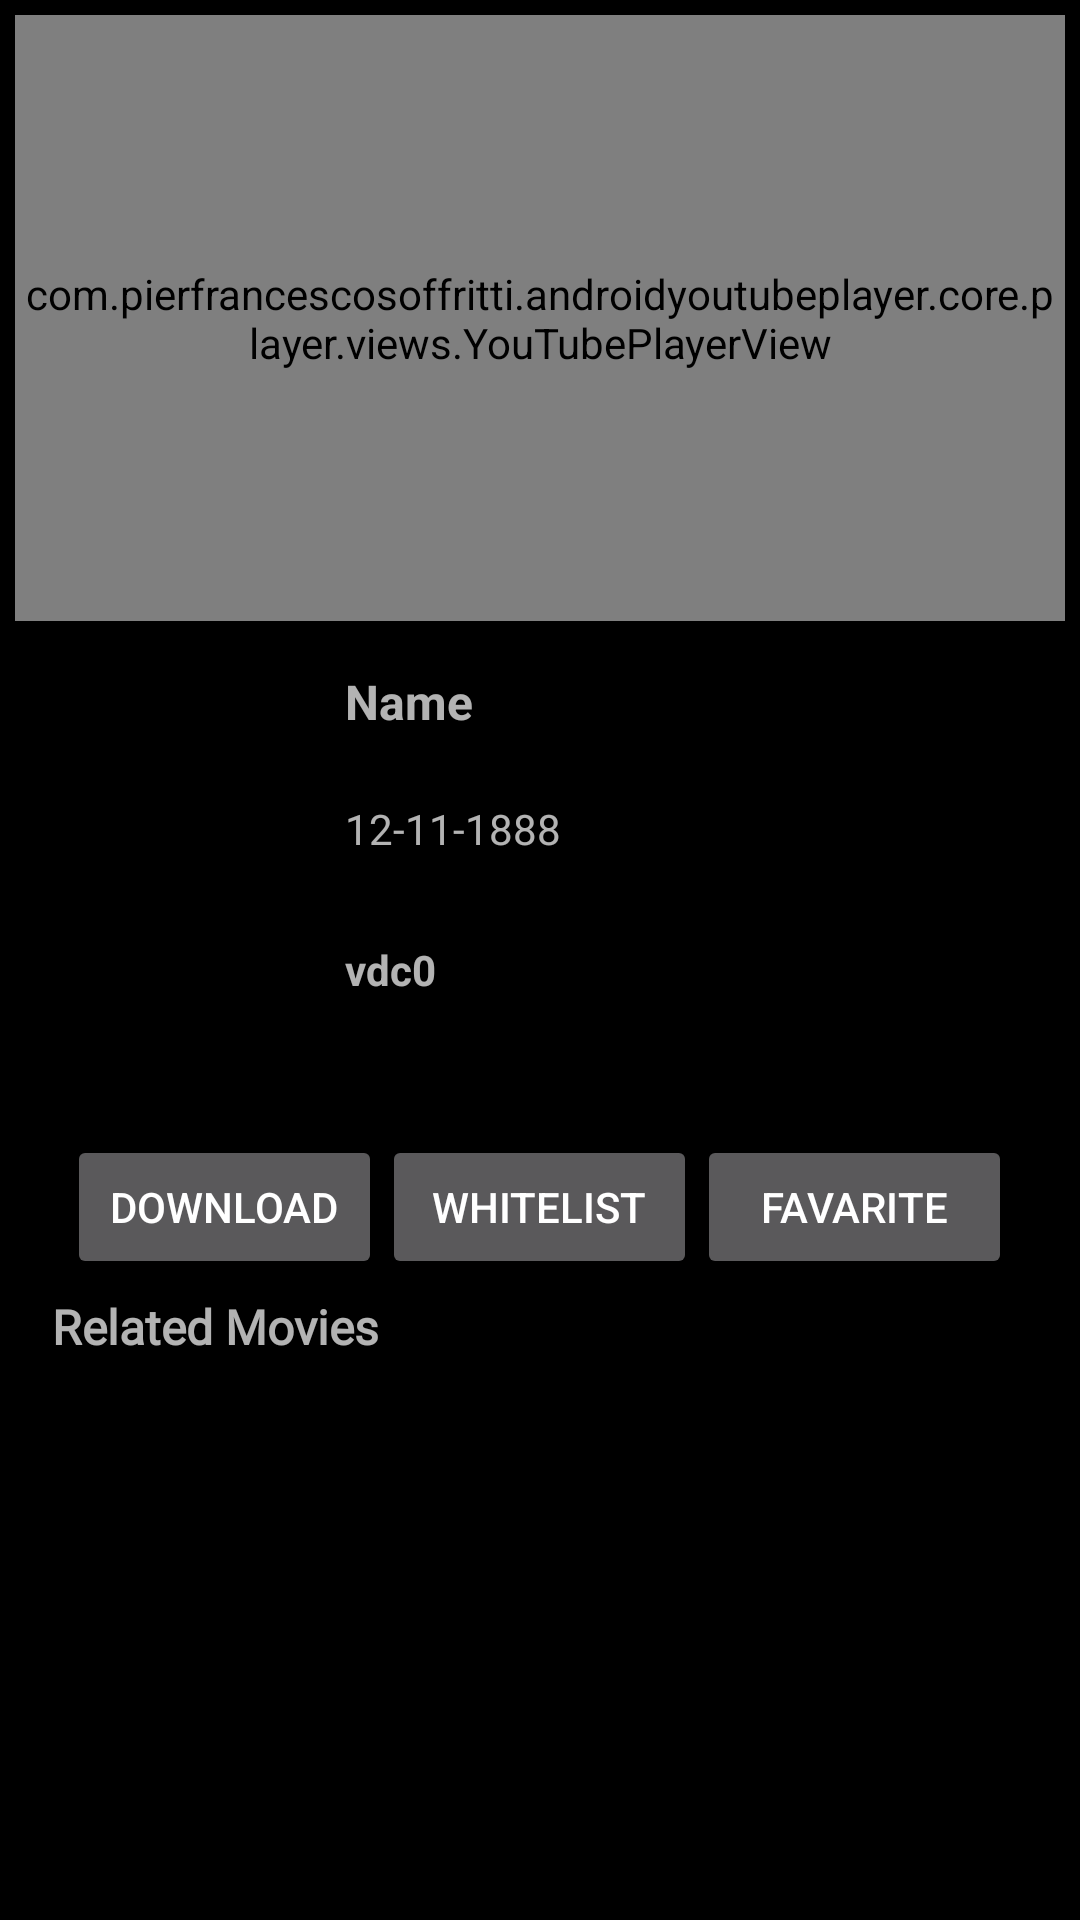

The Android layout XML behind this screen, and the referenced resources:
<!-- AndroidManifest.xml: application theme Theme.MvvmRetrofit -->
<!-- res/layout/fragment_intial__movie.xml -->
<?xml version="1.0" encoding="utf-8"?>
<ScrollView xmlns:android="http://schemas.android.com/apk/res/android"
    xmlns:app="http://schemas.android.com/apk/res-auto"
    xmlns:tools="http://schemas.android.com/tools"
    android:layout_width="match_parent"
    android:layout_height="match_parent"
    android:background="@color/black"
    android:padding="5dp"
    tools:context=".Intial_Movie">

    <androidx.constraintlayout.widget.ConstraintLayout
        android:layout_width="match_parent"
        android:layout_height="match_parent">


        <com.pierfrancescosoffritti.androidyoutubeplayer.core.player.views.YouTubePlayerView
        android:id="@+id/mainImg"
        android:layout_width="match_parent"
        android:layout_height="202dp"
        android:padding="2dp"
        android:scaleType="centerCrop"
        app:layout_constraintEnd_toEndOf="parent"
        app:layout_constraintStart_toStartOf="parent"
        app:layout_constraintTop_toTopOf="parent"
        tools:src="@tools:sample/avatars" />


    <RelativeLayout
        android:id="@+id/control"
        android:layout_width="match_parent"
        android:layout_height="150dp"
        app:layout_constraintEnd_toEndOf="parent"
        app:layout_constraintHorizontal_bias="0.555"
        app:layout_constraintStart_toStartOf="parent"
        app:layout_constraintTop_toBottomOf="@+id/mainImg">

        <ImageView
            android:id="@+id/imageView4"
            android:layout_width="100dp"
            android:layout_height="150dp"
            android:scaleType="centerCrop"
            app:layout_constraintStart_toStartOf="parent"
            app:layout_constraintTop_toTopOf="parent"
            tools:src="@tools:sample/avatars" />

        <TextView
            android:id="@+id/name"
            android:layout_width="wrap_content"
            android:layout_height="wrap_content"
            android:layout_marginStart="110dp"
            android:layout_marginTop="16dp"
            android:text="Name"
            android:textSize="16sp"
            android:textStyle="bold" />

        <TextView
            android:id="@+id/realese_date"
            android:layout_width="wrap_content"
            android:layout_height="wrap_content"
            android:layout_below="@+id/name"
            android:layout_marginStart="110dp"
            android:layout_marginTop="22dp"
            android:text="12-11-1888"
            android:textSize="14sp" />

        <TextView
            android:id="@+id/rating"
            android:layout_width="48dp"
            android:layout_height="21dp"
            android:layout_below="@+id/realese_date"
            android:layout_marginStart="110dp"
            android:layout_marginTop="28dp"
            android:text="vdc0"
            android:textSize="14sp"
            android:textStyle="bold" />

    </RelativeLayout>


    <LinearLayout
        android:id="@+id/linearLayout"
        android:layout_width="match_parent"
        android:layout_height="wrap_content"
        android:gravity="center_horizontal"
        android:orientation="horizontal"
        android:padding="5dp"
        app:layout_constraintEnd_toEndOf="parent"
        app:layout_constraintStart_toStartOf="parent"
        app:layout_constraintTop_toBottomOf="@+id/overview">


        <Button
            android:id="@+id/download"
            android:layout_width="105dp"
            android:layout_height="wrap_content"
            android:text="Download" />

        <Button
            android:id="@+id/whitelist"
            android:layout_width="105dp"
            android:layout_height="wrap_content"
            android:text="WhiteList" />

        <Button
            android:id="@+id/share"
            android:layout_width="105dp"
            android:layout_height="wrap_content"
            android:text="Favarite"
            app:layout_constraintEnd_toEndOf="parent" />
    </LinearLayout>


    <TextView
        android:id="@+id/overview"
        android:layout_width="match_parent"
        android:layout_height="wrap_content"
        android:paddingStart="5dp"
        android:textSize="12dp"
        app:layout_constraintEnd_toEndOf="parent"
        app:layout_constraintStart_toStartOf="parent"
        app:layout_constraintTop_toBottomOf="@+id/control" />

        <TextView
            android:id="@+id/textView3"
            android:layout_width="120dp"
            android:layout_height="wrap_content"
            android:fontFamily="@font/lobster"
            android:text="Related Movies"
            android:textSize="16sp"
            android:textStyle="bold"
            app:layout_constraintEnd_toEndOf="parent"
            app:layout_constraintHorizontal_bias="0.054"
            app:layout_constraintStart_toStartOf="parent"
            app:layout_constraintTop_toBottomOf="@+id/linearLayout" />

        <androidx.recyclerview.widget.RecyclerView
            android:id="@+id/recycler"
            android:layout_width="match_parent"
            android:layout_height="wrap_content"
            android:padding="5dp"
            app:layout_constraintBottom_toBottomOf="parent"
            app:layout_constraintEnd_toEndOf="parent"
            app:layout_constraintStart_toStartOf="parent"
            app:layout_constraintTop_toBottomOf="@+id/textView3" />



    </androidx.constraintlayout.widget.ConstraintLayout>

</ScrollView>
<!-- resources referenced by this layout -->
<resources>
  <color name="black">#FF000000</color>
  <style name="Theme.MvvmRetrofit" parent="Theme.AppCompat.NoActionBar">
          
          <item name="colorPrimary">@color/purple_500</item>
          <item name="colorPrimaryVariant">@color/purple_700</item>
          <item name="colorOnPrimary">@color/white</item>
          
          <item name="colorSecondary">@color/teal_200</item>
          <item name="colorSecondaryVariant">@color/teal_700</item>
          <item name="colorOnSecondary">@color/black</item>
          
          <item name="android:statusBarColor" tools:targetApi="l">?attr/colorPrimaryVariant</item>
          
      </style>
  <color name="purple_500">#FF6200EE</color>
  <color name="purple_700">#FF3700B3</color>
  <color name="white">#FFFFFFFF</color>
  <color name="teal_200">#FF03DAC5</color>
  <color name="teal_700">#FF018786</color>
</resources>
